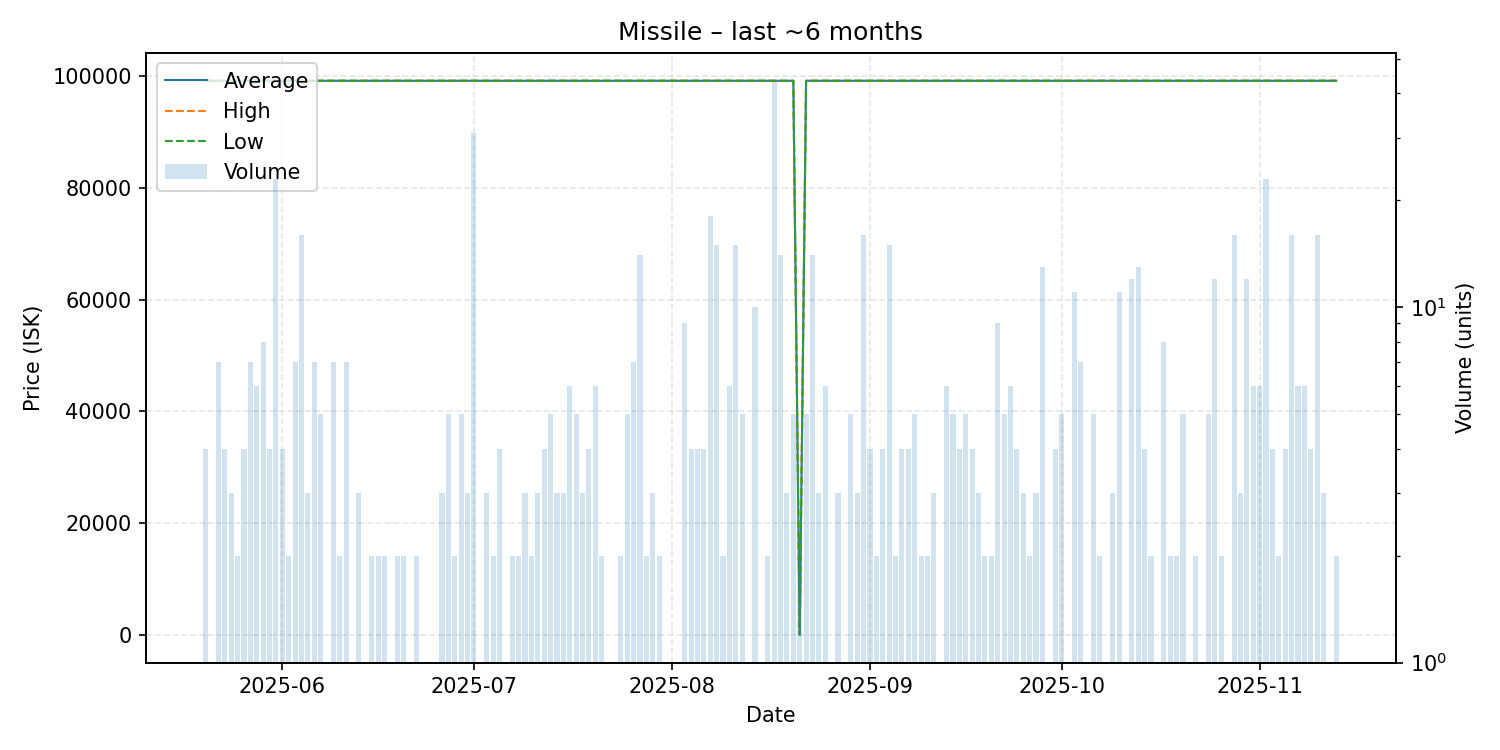

Values plotted in this chart, from the file beside it:
date, average, highest, lowest, order_count, volume
2025-05-20, 99200, 99200, 99200, 3, 4
2025-05-21, 99200, 99200, 99200, 1, 1
2025-05-22, 99200, 99200, 99200, 3, 7
2025-05-23, 99200, 99200, 99200, 4, 4
2025-05-24, 99200, 99200, 99200, 3, 3
2025-05-25, 99195, 99200, 99190, 2, 2
2025-05-26, 99200, 99200, 99200, 4, 4
2025-05-27, 99200, 99200, 99200, 7, 7
2025-05-28, 99200, 99200, 99200, 4, 6
2025-05-29, 99200, 99200, 99200, 6, 8
2025-05-30, 99200, 99200, 99200, 4, 4
2025-05-31, 99200, 99200, 99200, 7, 23
2025-06-01, 99200, 99200, 99200, 4, 4
2025-06-02, 99200, 99200, 99200, 2, 2
2025-06-03, 99200, 99200, 99200, 5, 7
2025-06-04, 99200, 99200, 99200, 5, 16
2025-06-05, 99200, 99200, 99200, 3, 3
2025-06-06, 99200, 99200, 99200, 6, 7
2025-06-07, 99200, 99200, 99200, 5, 5
2025-06-09, 99200, 99200, 99200, 7, 7
2025-06-10, 99200, 99200, 99200, 2, 2
2025-06-11, 99200, 99200, 99200, 7, 7
2025-06-12, 99200, 99200, 99200, 1, 1
2025-06-13, 99200, 99200, 99200, 3, 3
2025-06-14, 99200, 99200, 99200, 1, 1
2025-06-15, 99200, 99200, 99200, 2, 2
2025-06-16, 99200, 99200, 99200, 2, 2
2025-06-17, 99200, 99200, 99200, 2, 2
2025-06-18, 99200, 99200, 99200, 1, 1
2025-06-19, 99200, 99200, 99200, 2, 2
2025-06-20, 99200, 99200, 99200, 2, 2
2025-06-21, 99200, 99200, 99200, 1, 1
2025-06-22, 99200, 99200, 99200, 2, 2
2025-06-24, 99200, 99200, 99200, 1, 1
2025-06-25, 99200, 99200, 99200, 1, 1
2025-06-26, 99200, 99200, 99200, 3, 3
2025-06-27, 99200, 99200, 99200, 3, 5
2025-06-28, 99200, 99200, 99200, 2, 2
2025-06-29, 99200, 99200, 99200, 3, 5
2025-06-30, 99200, 99200, 99200, 3, 3
2025-07-01, 99200, 99200, 99200, 5, 31
2025-07-03, 99200, 99200, 99200, 2, 3
2025-07-04, 99200, 99200, 99200, 2, 2
2025-07-05, 99200, 99200, 99200, 4, 4
2025-07-06, 99200, 99200, 99200, 1, 1
2025-07-07, 99200, 99200, 99200, 2, 2
2025-07-08, 99200, 99200, 99200, 2, 2
2025-07-09, 99200, 99200, 99200, 3, 3
2025-07-10, 99200, 99200, 99200, 2, 2
2025-07-11, 99200, 99200, 99200, 3, 3
2025-07-12, 99200, 99200, 99200, 4, 4
2025-07-13, 99200, 99200, 99200, 5, 5
2025-07-14, 99200, 99200, 99200, 3, 3
2025-07-15, 99200, 99200, 99200, 3, 3
2025-07-16, 99200, 99200, 99200, 2, 6
2025-07-17, 99200, 99200, 99200, 5, 5
2025-07-18, 99200, 99200, 99200, 1, 3
2025-07-19, 99200, 99200, 99200, 4, 4
2025-07-20, 99200, 99200, 99200, 6, 6
2025-07-21, 99200, 99200, 99200, 2, 2
... 111 more rows
